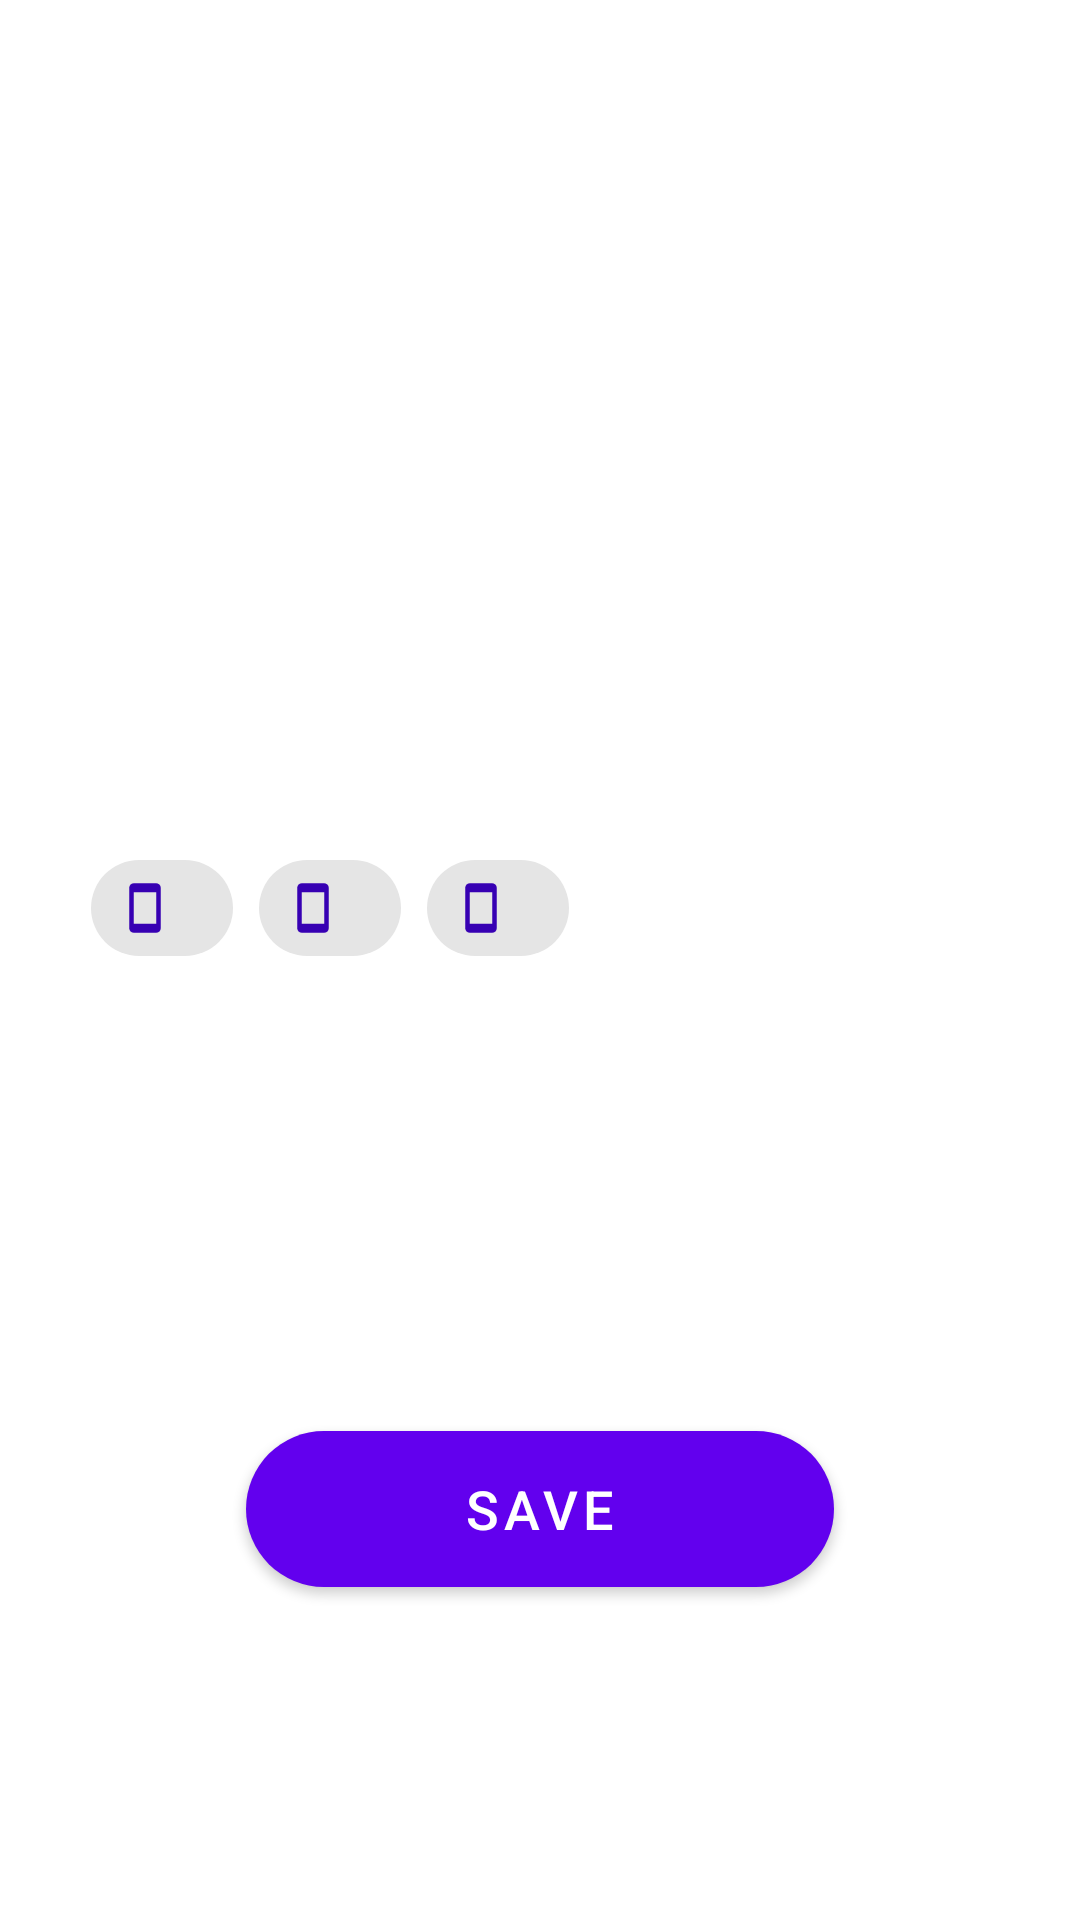

Produce the Android XML layout that renders to this screen, including the resource entries it uses.
<!-- AndroidManifest.xml: application theme Theme.Renaissance -->
<!-- res/layout/fragment_modify_contact.xml -->
<?xml version="1.0" encoding="utf-8"?>
<androidx.constraintlayout.widget.ConstraintLayout xmlns:android="http://schemas.android.com/apk/res/android"
    xmlns:app="http://schemas.android.com/apk/res-auto"
    xmlns:tools="http://schemas.android.com/tools"
    android:layout_width="match_parent"
    android:layout_height="match_parent"
    android:padding="30dp"
    tools:context=".features.modifycontact.view.ModifyContactFragment">

    <com.google.android.material.textview.MaterialTextView
        android:id="@+id/iv_contact_image"
        android:layout_width="96dp"
        android:layout_height="96dp"
        android:layout_marginBottom="24dp"
        android:background="@drawable/bg_tv_circular"
        android:backgroundTint="@color/purple_700"
        android:gravity="center"
        android:textColor="@color/white"
        android:textSize="38sp"
        app:layout_constraintBottom_toTopOf="@id/tv_contact_firstname"
        app:layout_constraintStart_toStartOf="@id/tv_contact_firstname"
        app:layout_constraintTop_toTopOf="parent"
        tools:text="@string/pseudo_contact_name_initials" />

    <com.google.android.material.textview.MaterialTextView
        android:id="@+id/tv_contact_firstname"
        android:layout_width="wrap_content"
        android:layout_height="wrap_content"
        android:maxLines="2"
        android:textColor="@color/purple_700"
        android:textSize="36sp"
        app:layout_constraintBottom_toTopOf="@id/tv_contact_lastname"
        app:layout_constraintStart_toStartOf="parent"
        app:layout_constraintTop_toBottomOf="@id/iv_contact_image"
        tools:text="@string/pseudo_contact_firstname" />

    <com.google.android.material.textview.MaterialTextView
        android:id="@+id/tv_contact_lastname"
        android:layout_width="wrap_content"
        android:layout_height="wrap_content"
        android:maxLines="2"
        android:textColor="@color/purple_700"
        android:textSize="36sp"
        app:layout_constraintBottom_toTopOf="@id/ch_numbers_group"
        app:layout_constraintStart_toStartOf="parent"
        app:layout_constraintTop_toBottomOf="@id/tv_contact_firstname"
        tools:text="@string/pseudo_contact_lastname" />

    <com.google.android.material.chip.ChipGroup
        android:id="@+id/ch_numbers_group"
        android:layout_width="match_parent"
        android:layout_height="wrap_content"
        android:layout_marginTop="32dp"
        android:orientation="vertical"
        app:layout_constraintEnd_toEndOf="parent"
        app:layout_constraintStart_toStartOf="parent"
        app:layout_constraintTop_toBottomOf="@id/tv_contact_lastname">

        <com.google.android.material.chip.Chip
            android:layout_width="wrap_content"
            android:layout_height="wrap_content"
            android:textColor="@color/purple_700"
            android:textSize="16sp"
            app:chipIcon="@drawable/chip_ic_phone"
            app:chipIconSize="18dp"
            app:iconStartPadding="5dp"
            tools:text="@string/pseudo_number" />

        <com.google.android.material.chip.Chip
            android:layout_width="wrap_content"
            android:layout_height="wrap_content"
            android:textColor="@color/purple_700"
            android:textSize="16sp"
            app:chipIcon="@drawable/chip_ic_phone"
            app:chipIconSize="18dp"
            app:iconStartPadding="5dp"
            tools:text="@string/pseudo_number" />

        <com.google.android.material.chip.Chip
            android:layout_width="wrap_content"
            android:layout_height="wrap_content"
            android:textColor="@color/purple_700"
            android:textSize="16sp"
            app:chipIcon="@drawable/chip_ic_phone"
            app:chipIconSize="18dp"
            app:iconStartPadding="5dp"
            tools:text="@string/pseudo_number" />

    </com.google.android.material.chip.ChipGroup>

    <androidx.recyclerview.widget.RecyclerView
        android:id="@+id/rv_favorite_meals"
        android:layout_width="match_parent"
        android:layout_height="wrap_content"
        android:layout_marginTop="32dp"
        android:orientation="horizontal"
        app:layoutManager="androidx.recyclerview.widget.LinearLayoutManager"
        app:layout_constraintEnd_toEndOf="parent"
        app:layout_constraintStart_toStartOf="parent"
        app:layout_constraintTop_toBottomOf="@id/ch_numbers_group"
        app:reverseLayout="true"
        tools:listitem="@layout/rv_item_menu_circular" />

    <com.google.android.material.button.MaterialButton
        android:id="@+id/btn_save"
        android:layout_width="196dp"
        android:layout_height="wrap_content"
        android:height="64dp"
        android:text="@string/save"
        android:textSize="18sp"
        app:cornerRadius="32dp"
        app:layout_constraintBottom_toBottomOf="parent"
        app:layout_constraintEnd_toEndOf="parent"
        app:layout_constraintStart_toStartOf="parent"
        app:layout_constraintTop_toBottomOf="@id/rv_favorite_meals"
        app:layout_constraintVertical_bias="0.6" />


</androidx.constraintlayout.widget.ConstraintLayout>
<!-- res/layout/rv_item_menu_circular.xml (included above) -->
<?xml version="1.0" encoding="utf-8"?>
<androidx.constraintlayout.widget.ConstraintLayout xmlns:android="http://schemas.android.com/apk/res/android"
    xmlns:app="http://schemas.android.com/apk/res-auto"
    xmlns:tools="http://schemas.android.com/tools"
    android:layout_width="wrap_content"
    android:layout_height="wrap_content">

    <com.google.android.material.imageview.ShapeableImageView
        android:id="@+id/iv_cocktail"
        android:layout_width="96dp"
        android:layout_height="96dp"
        android:background="@color/black"
        android:contentDescription="@string/image_description_meal"
        android:padding="8dp"
        android:src="@drawable/desert"
        app:layout_constraintBottom_toBottomOf="parent"
        app:layout_constraintEnd_toEndOf="parent"
        app:layout_constraintStart_toStartOf="parent"
        app:layout_constraintTop_toTopOf="parent"
        app:shapeAppearanceOverlay="@style/roundedImageViewRounded"
        app:strokeColor="@color/purple_700"
        app:strokeWidth="2dp" />

</androidx.constraintlayout.widget.ConstraintLayout>
<!-- resources referenced by this layout -->
<resources>
  <!-- drawable chip_ic_phone (drawable) -->
  <vector xmlns:android="http://schemas.android.com/apk/res/android"
      android:width="24dp"
      android:height="24dp"
      android:viewportWidth="24"
      android:viewportHeight="24">
      <path
          android:fillColor="@color/purple_700"
          android:pathData="M17,1.01L7,1c-1.1,0 -2,0.9 -2,2v18c0,1.1 0.9,2 2,2h10c1.1,0 2,-0.9 2,-2V3c0,-1.1 -0.9,-1.99 -2,-1.99zM17,19H7V5h10v14z" />
  </vector>
  <string name="image_description_meal">Meal Image</string>
  <string name="pseudo_contact_firstname">Orhan</string>
  <string name="pseudo_contact_lastname">Rosenfeld</string>
  <string name="pseudo_contact_name_initials">OR</string>
  <string name="pseudo_number">+994558490252</string>
  <string name="save">Save</string>
  <style name="Theme.Renaissance" parent="Theme.MaterialComponents.DayNight.DarkActionBar">
          
          <item name="colorPrimary">@color/purple_500</item>
          <item name="colorPrimaryVariant">@color/purple_700</item>
          <item name="colorOnPrimary">@color/white</item>
          
          <item name="colorSecondary">@color/teal_200</item>
          <item name="colorSecondaryVariant">@color/teal_700</item>
          <item name="colorOnSecondary">@color/black</item>
          
          <item name="android:statusBarColor">?attr/colorPrimaryVariant</item>
          
      </style>
  <!-- not gathered from this repository: default colours our renderer supplied (Android Studio template values) -->
  <color name="purple_500">#FF6200EE</color>
  <color name="purple_700">#FF3700B3</color>
  <color name="teal_200">#FF03DAC5</color>
  <color name="teal_700">#FF018786</color>
  <color name="black">#FF000000</color>
  <color name="white">#FFFFFFFF</color>
</resources>
